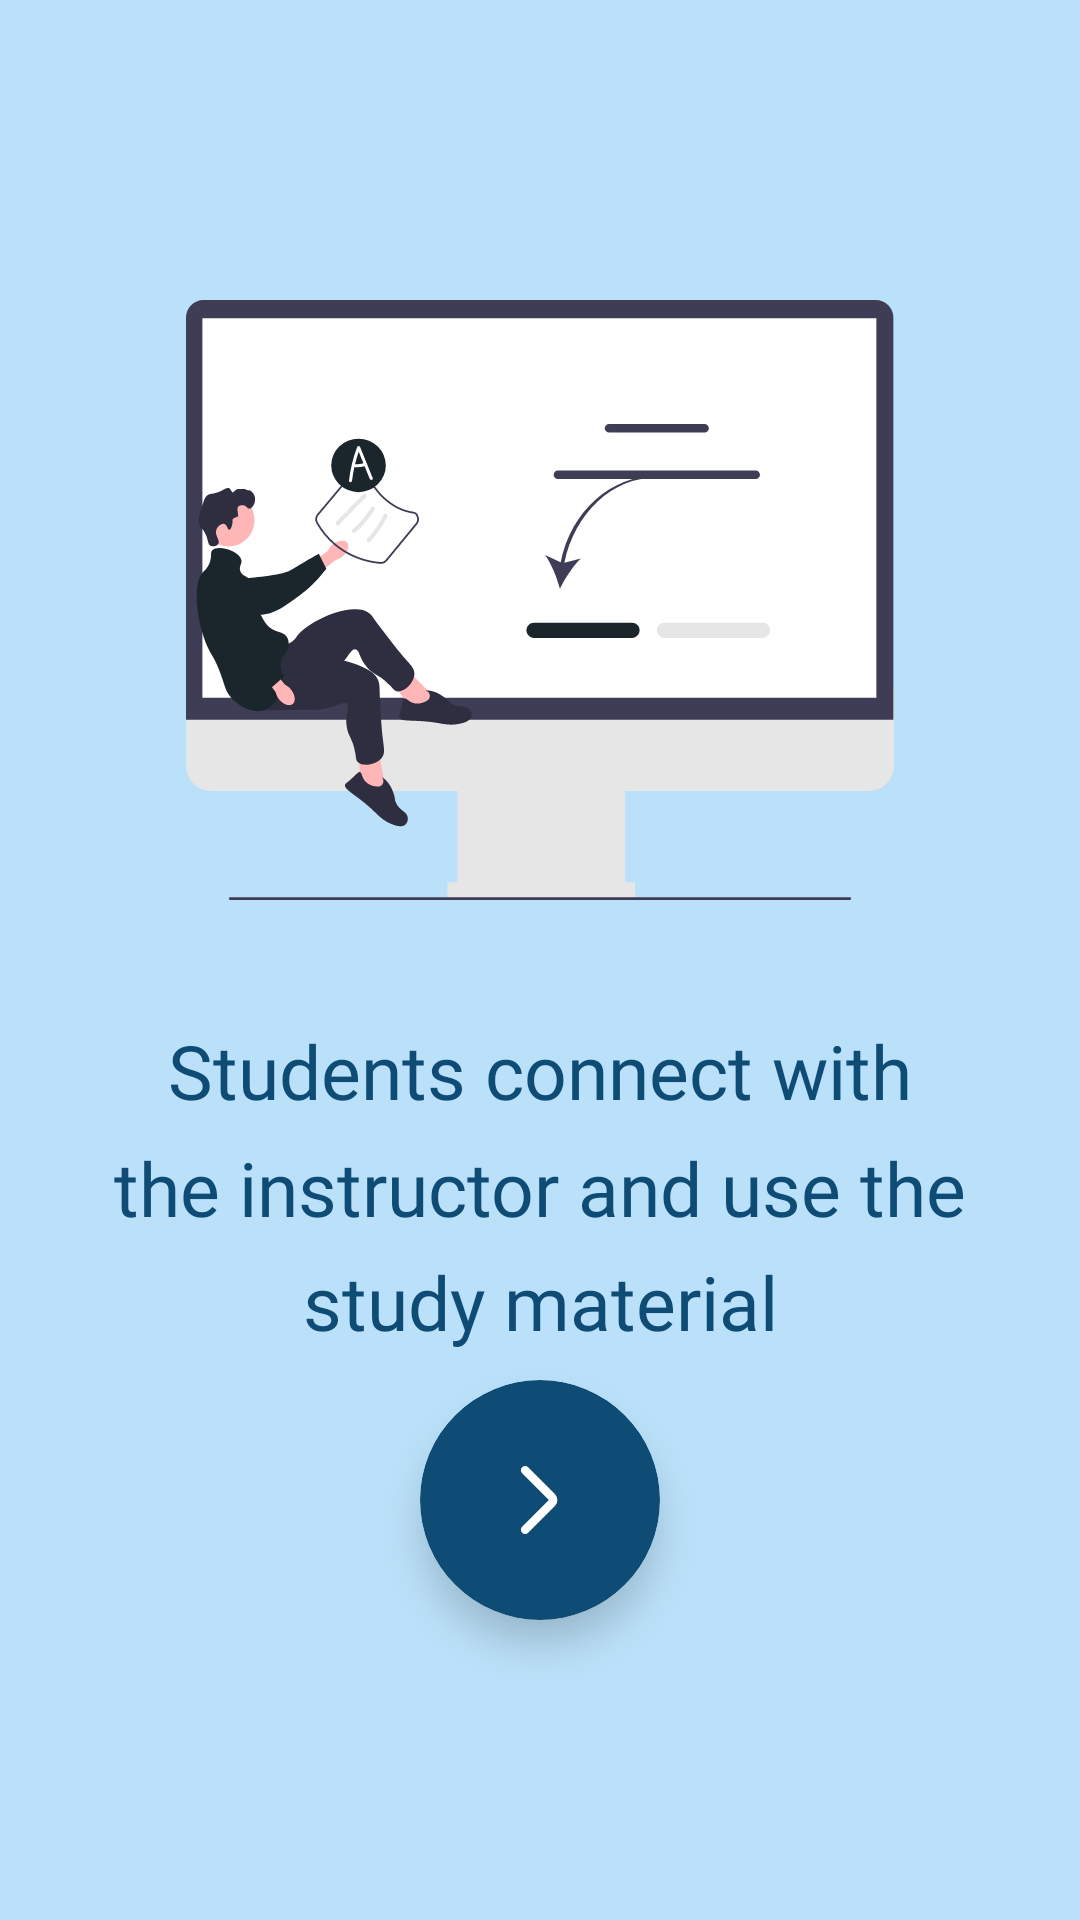

Android layout source for this screen:
<!-- AndroidManifest.xml: application theme Theme.Notebook -->
<!-- res/layout/boarding_screen2.xml -->
<?xml version="1.0" encoding="utf-8"?>
<RelativeLayout xmlns:android="http://schemas.android.com/apk/res/android"
    xmlns:app="http://schemas.android.com/apk/res-auto"
    android:layout_width="match_parent"
    android:layout_height="match_parent"
    android:background="@color/light_blue">

    

    <ImageView
        android:id="@+id/logo"
        android:layout_width="300dp"
        android:layout_height="200dp"
        android:layout_centerHorizontal="true"
        android:layout_marginTop="100dp"
        android:src="@drawable/student_study"
        android:text="Hello World!" />

    <TextView
        android:layout_width="wrap_content"
        android:layout_height="wrap_content"
        android:layout_below="@id/logo"
        android:layout_centerHorizontal="true"
        android:layout_marginHorizontal="30dp"
        android:layout_marginTop="40dp"
        android:fontFamily="@font/lato_bold"
        android:gravity="center"
        android:lineSpacingMultiplier="1.3"
        android:text="Students connect with the instructor and use the study material"
        android:textAllCaps="false"
        android:textColor="@color/indigo_blue"
        android:textSize="25sp"
        app:layout_constraintEnd_toEndOf="parent"
        app:layout_constraintStart_toStartOf="parent"
        app:layout_constraintTop_toBottomOf="@+id/logo" />

    <androidx.cardview.widget.CardView
        android:id="@+id/next_card"
        android:layout_width="80dp"
        android:layout_height="80dp"
        android:layout_alignParentBottom="true"
        android:layout_centerHorizontal="true"
        android:layout_marginBottom="100dp"
        app:cardElevation="8dp"
        app:cardBackgroundColor="@color/indigo_blue"
        app:cardCornerRadius="50dp">

        <RelativeLayout
            android:layout_width="match_parent"
            android:layout_height="match_parent">

            <ImageView
                android:layout_width="match_parent"
                android:layout_height="match_parent"
                android:layout_margin="23dp"
                android:rotation="180"
                android:src="@drawable/chevron_left"
                app:tint="@color/white" />


        </RelativeLayout>

    </androidx.cardview.widget.CardView>


</RelativeLayout>
<!-- resources referenced by this layout -->
<resources>
  <color name="indigo_blue">#0F4C75</color>
  <color name="light_blue">#BBE1FA</color>
  <color name="white">#FFFFFFFF</color>
  <!-- drawable chevron_left (drawable) -->
  <vector xmlns:android="http://schemas.android.com/apk/res/android"
      android:width="24dp"
      android:height="24dp"
      android:viewportWidth="24"
      android:viewportHeight="24">
    <path
        android:pathData="M15.5,5L9.207,11.293C8.817,11.683 8.817,12.317 9.207,12.707L15.5,19"
        android:strokeWidth="2"
        android:fillColor="#00000000"
        android:strokeColor="#24242B"
        android:strokeLineCap="round"/>
  </vector>
  <!-- drawable student_study: vector/xml drawable (drawable, 9691 chars, omitted) -->
  <style name="Theme.Notebook" parent="Base.Theme.Notebook" />
  <style name="Base.Theme.Notebook" parent="Theme.Material3.DayNight.NoActionBar">
          
           <item name="colorPrimary">@color/navy_black</item>
      </style>
  <color name="navy_black">#1B262C</color>
</resources>
